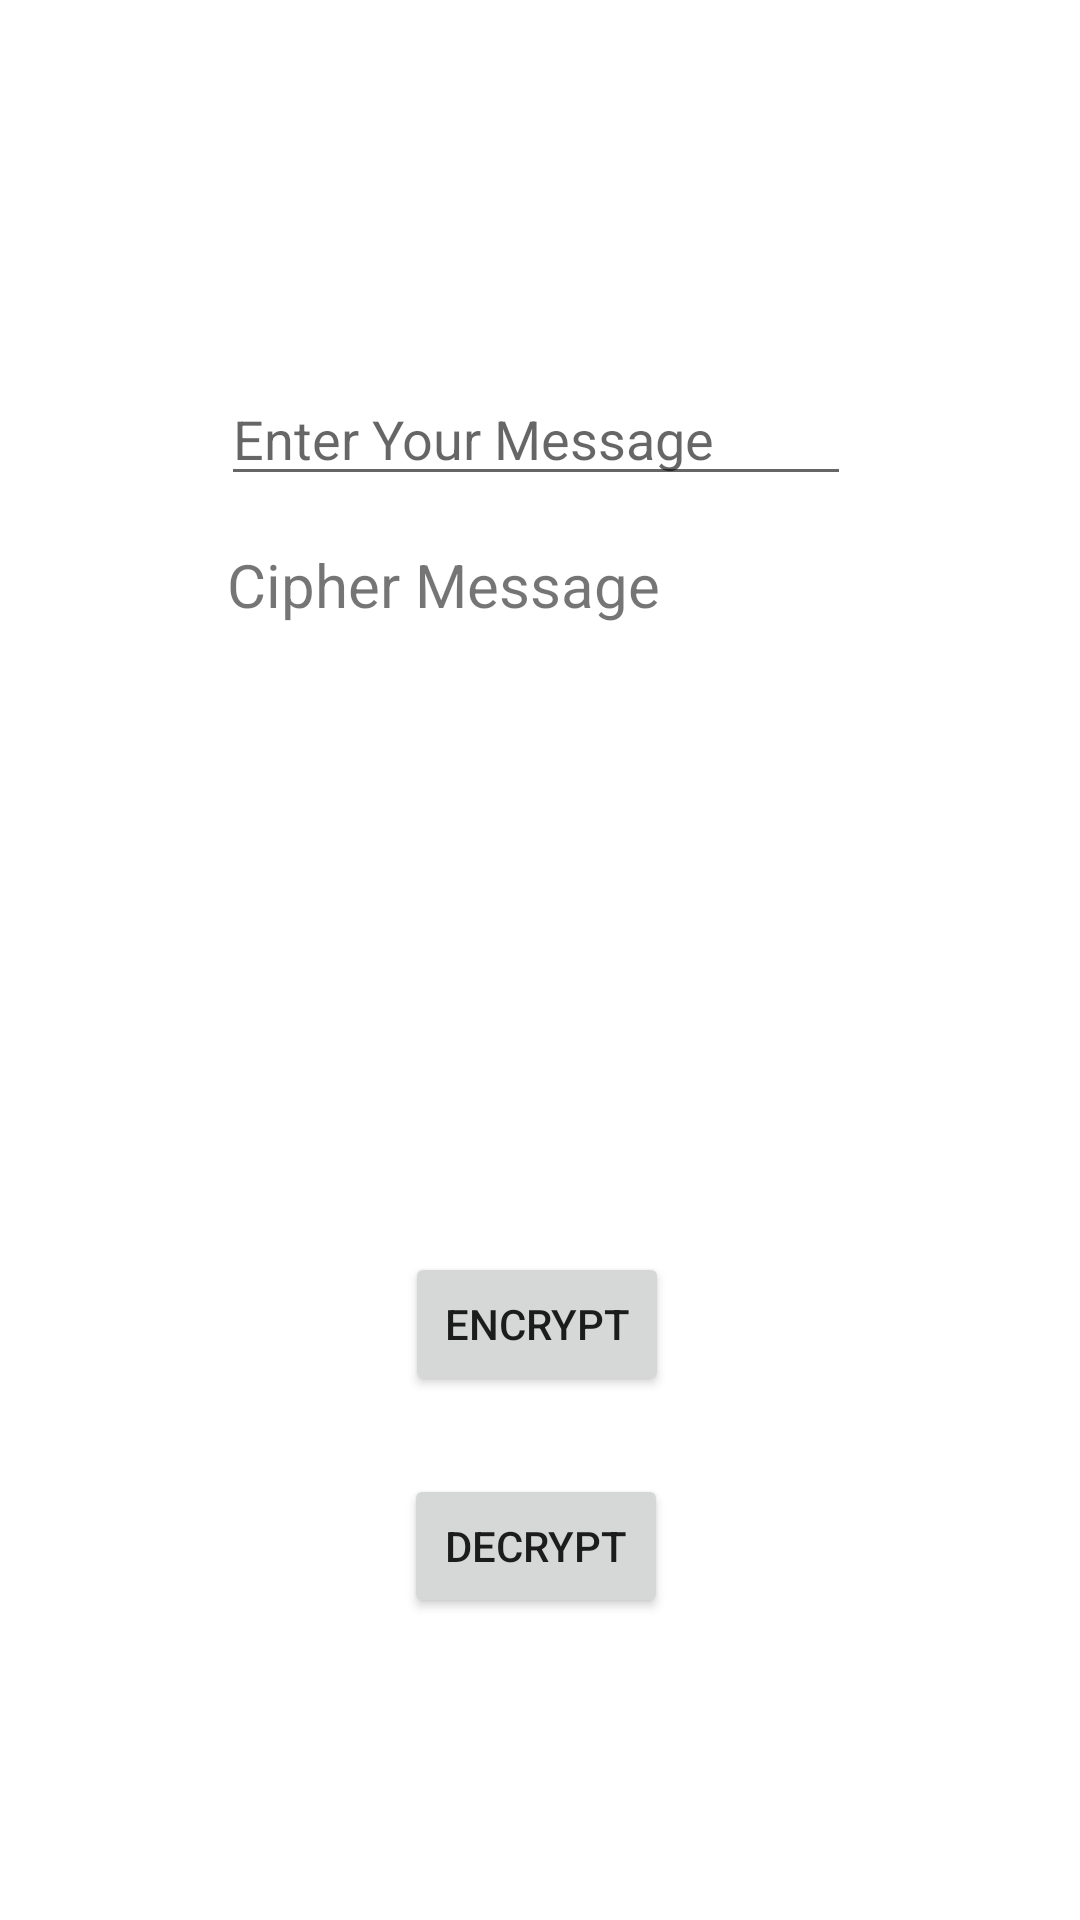

The Android layout XML behind this screen, and the referenced resources:
<!-- AndroidManifest.xml: application theme Theme.FinalApp -->
<!-- res/layout/activity_ceasar.xml -->
<?xml version="1.0" encoding="utf-8"?>
<androidx.constraintlayout.widget.ConstraintLayout xmlns:android="http://schemas.android.com/apk/res/android"
    xmlns:app="http://schemas.android.com/apk/res-auto"
    xmlns:tools="http://schemas.android.com/tools"
    android:layout_width="match_parent"
    android:layout_height="match_parent"
    tools:context=".Ceasar">

    <TextView
        android:id="@+id/odszyfrowanie"
        android:layout_width="208dp"
        android:layout_height="208dp"
        android:layout_marginTop="16dp"
        android:text="Cipher Message"
        android:textSize="20sp"
        app:layout_constraintEnd_toEndOf="parent"
        app:layout_constraintHorizontal_bias="0.497"
        app:layout_constraintStart_toStartOf="parent"
        app:layout_constraintTop_toBottomOf="@+id/idText" />

    <Button
        android:id="@+id/button"
        android:layout_width="wrap_content"
        android:layout_height="wrap_content"
        android:layout_marginTop="28dp"
        android:onClick="zaszyfuj"
        android:text="Encrypt"
        app:layout_constraintEnd_toEndOf="parent"
        app:layout_constraintHorizontal_bias="0.496"
        app:layout_constraintStart_toStartOf="parent"
        app:layout_constraintTop_toBottomOf="@+id/odszyfrowanie" />

    <Button
        android:id="@+id/button2"
        android:layout_width="wrap_content"
        android:layout_height="wrap_content"
        android:onClick="odszyfruj"
        android:text="Decrypt"
        app:layout_constraintBottom_toBottomOf="parent"
        app:layout_constraintEnd_toEndOf="parent"
        app:layout_constraintHorizontal_bias="0.495"
        app:layout_constraintStart_toStartOf="parent"
        app:layout_constraintTop_toBottomOf="@+id/button"
        app:layout_constraintVertical_bias="0.206" />

    <EditText
        android:id="@+id/idText"
        android:layout_width="wrap_content"
        android:layout_height="wrap_content"
        android:layout_marginTop="124dp"
        android:ems="10"
        android:hint="@string/NameHint"
        android:inputType=""
        app:layout_constraintEnd_toEndOf="parent"
        app:layout_constraintHorizontal_bias="0.492"
        app:layout_constraintStart_toStartOf="parent"
        app:layout_constraintTop_toTopOf="parent" />
</androidx.constraintlayout.widget.ConstraintLayout>
<!-- resources referenced by this layout -->
<resources>
  <string name="NameHint">Enter Your Message</string>
  <style name="Theme.FinalApp" parent="Theme.MaterialComponents.DayNight.DarkActionBar">
          <item name="colorPrimary">@color/purple_500</item>
          <item name="colorPrimaryVariant">@color/purple_700</item>
          <item name="colorOnPrimary">@color/white</item>
          <item name="colorSecondary">@color/teal_200</item>
          <item name="colorSecondaryVariant">@color/teal_700</item>
          <item name="colorOnSecondary">@color/black</item>
          <item name="android:statusBarColor" tools:targetApi="l">?attr/colorPrimaryVariant</item>
      </style>
  <color name="purple_500">#FF6200EE</color>
  <color name="purple_700">#FF3700B3</color>
  <color name="white">#FFFFFF</color>
  <color name="teal_200">#FF03DAC5</color>
  <color name="teal_700">#FF018786</color>
  <color name="black">#FF000000</color>
</resources>
